The GitHub repository Jekso/Epsilon-AI-Expo contains a labelled image folder "dataset" with 2 categories: hot dog, not hot dog. Examples follow, each with its label.

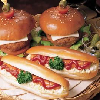
Label: hot dog

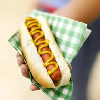
Label: hot dog

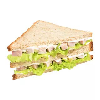
Label: not hot dog

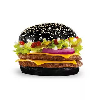
Label: not hot dog

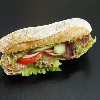
Label: not hot dog

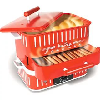
Label: hot dog
